Dataset: data (GitHub, sandeepkdasari143/image-classification). Classes: cat, elephant, giraffe, puppy, sheep, snake.

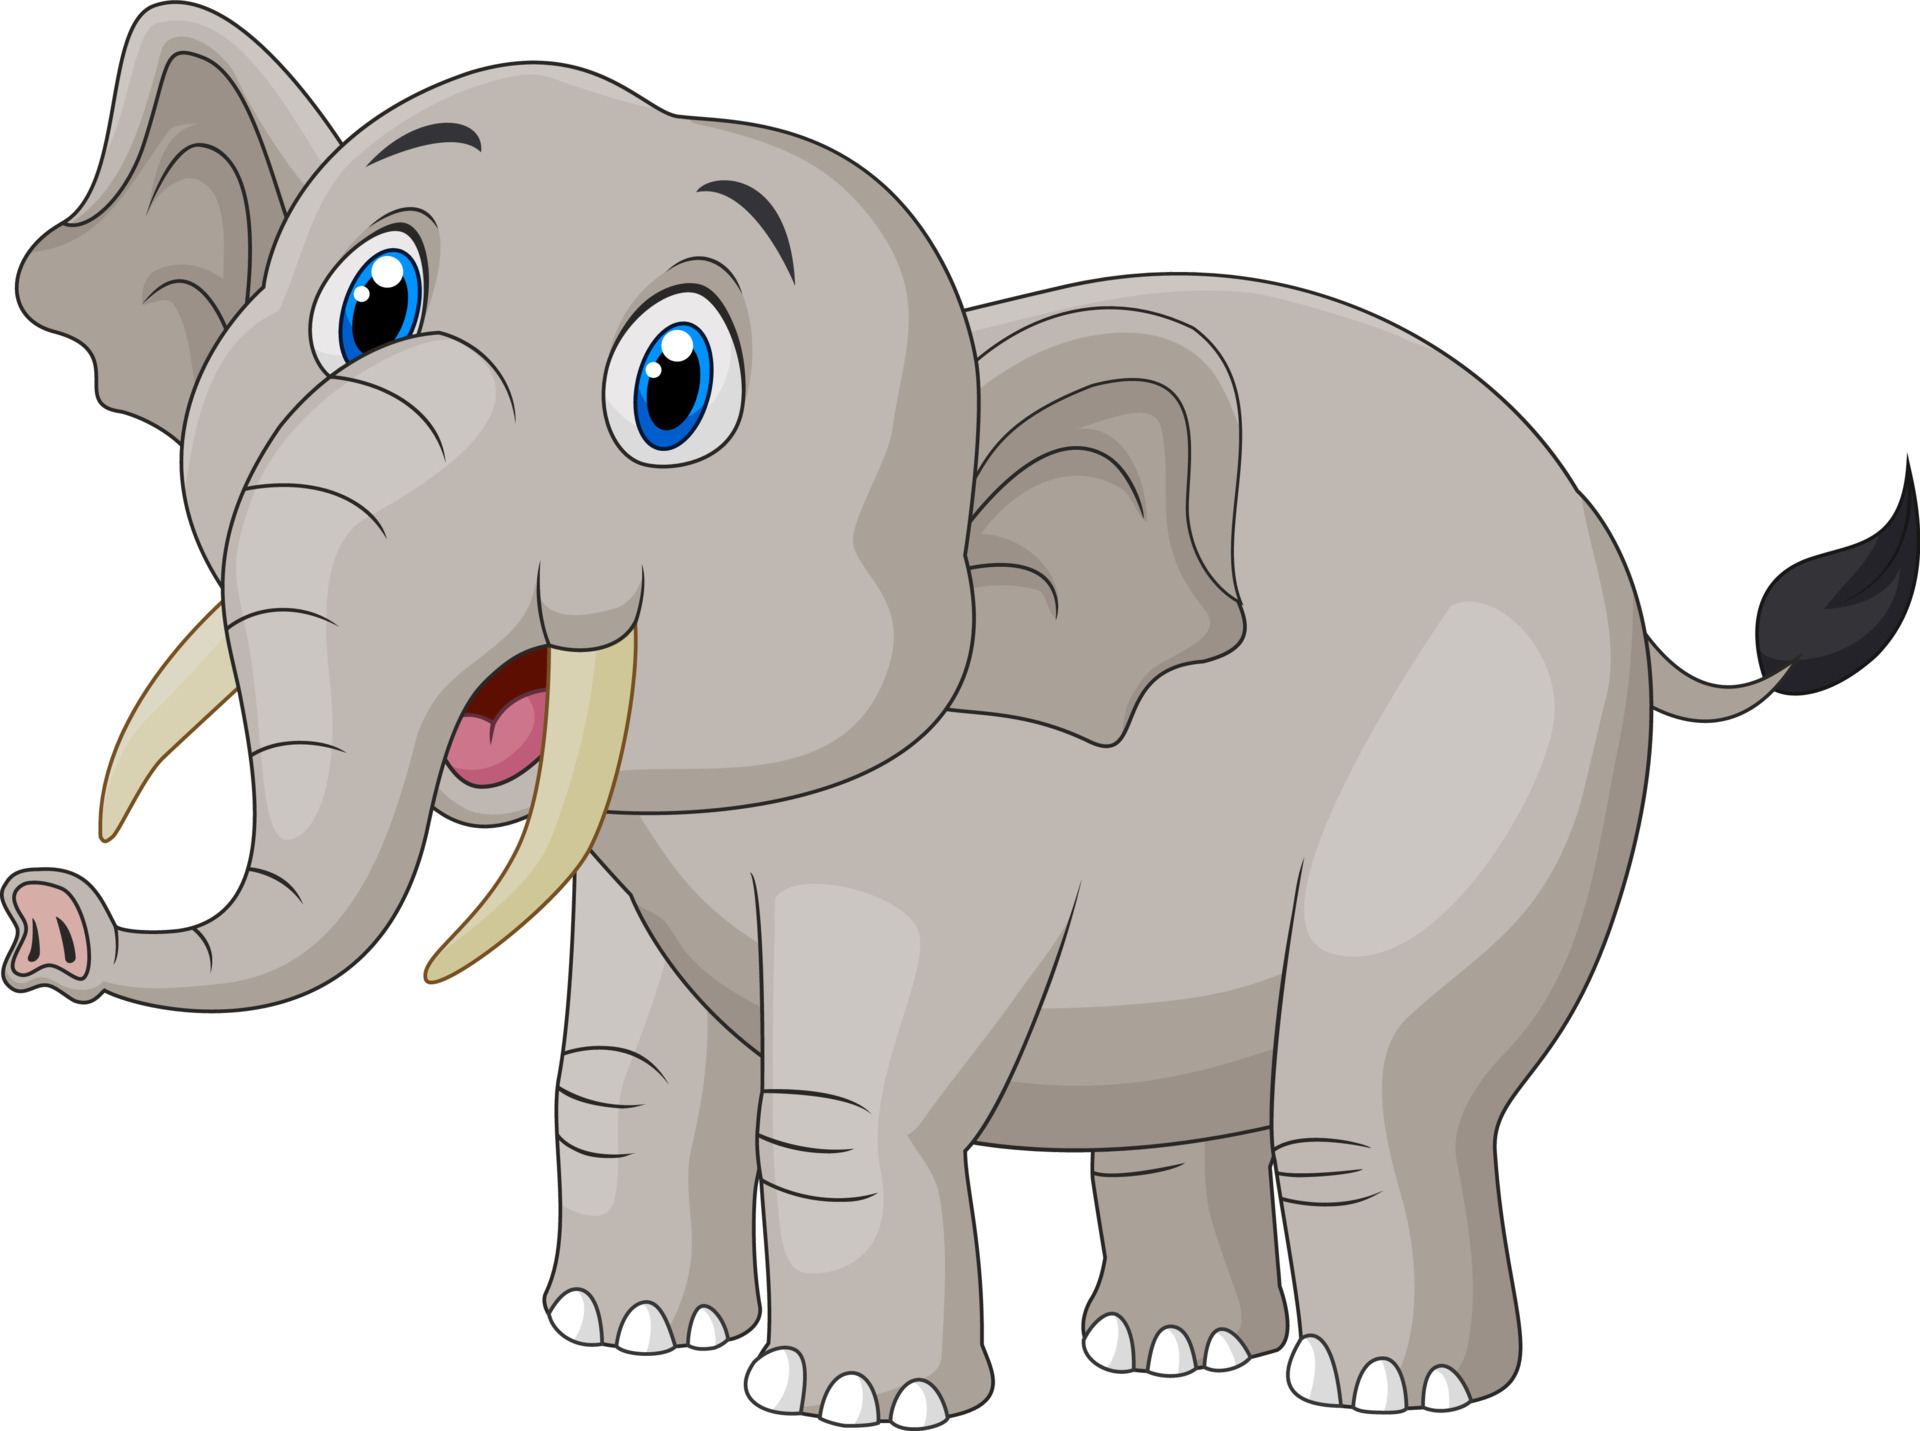
Label: elephant

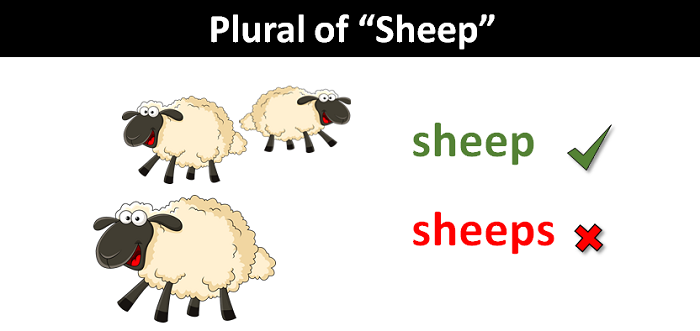
Label: sheep

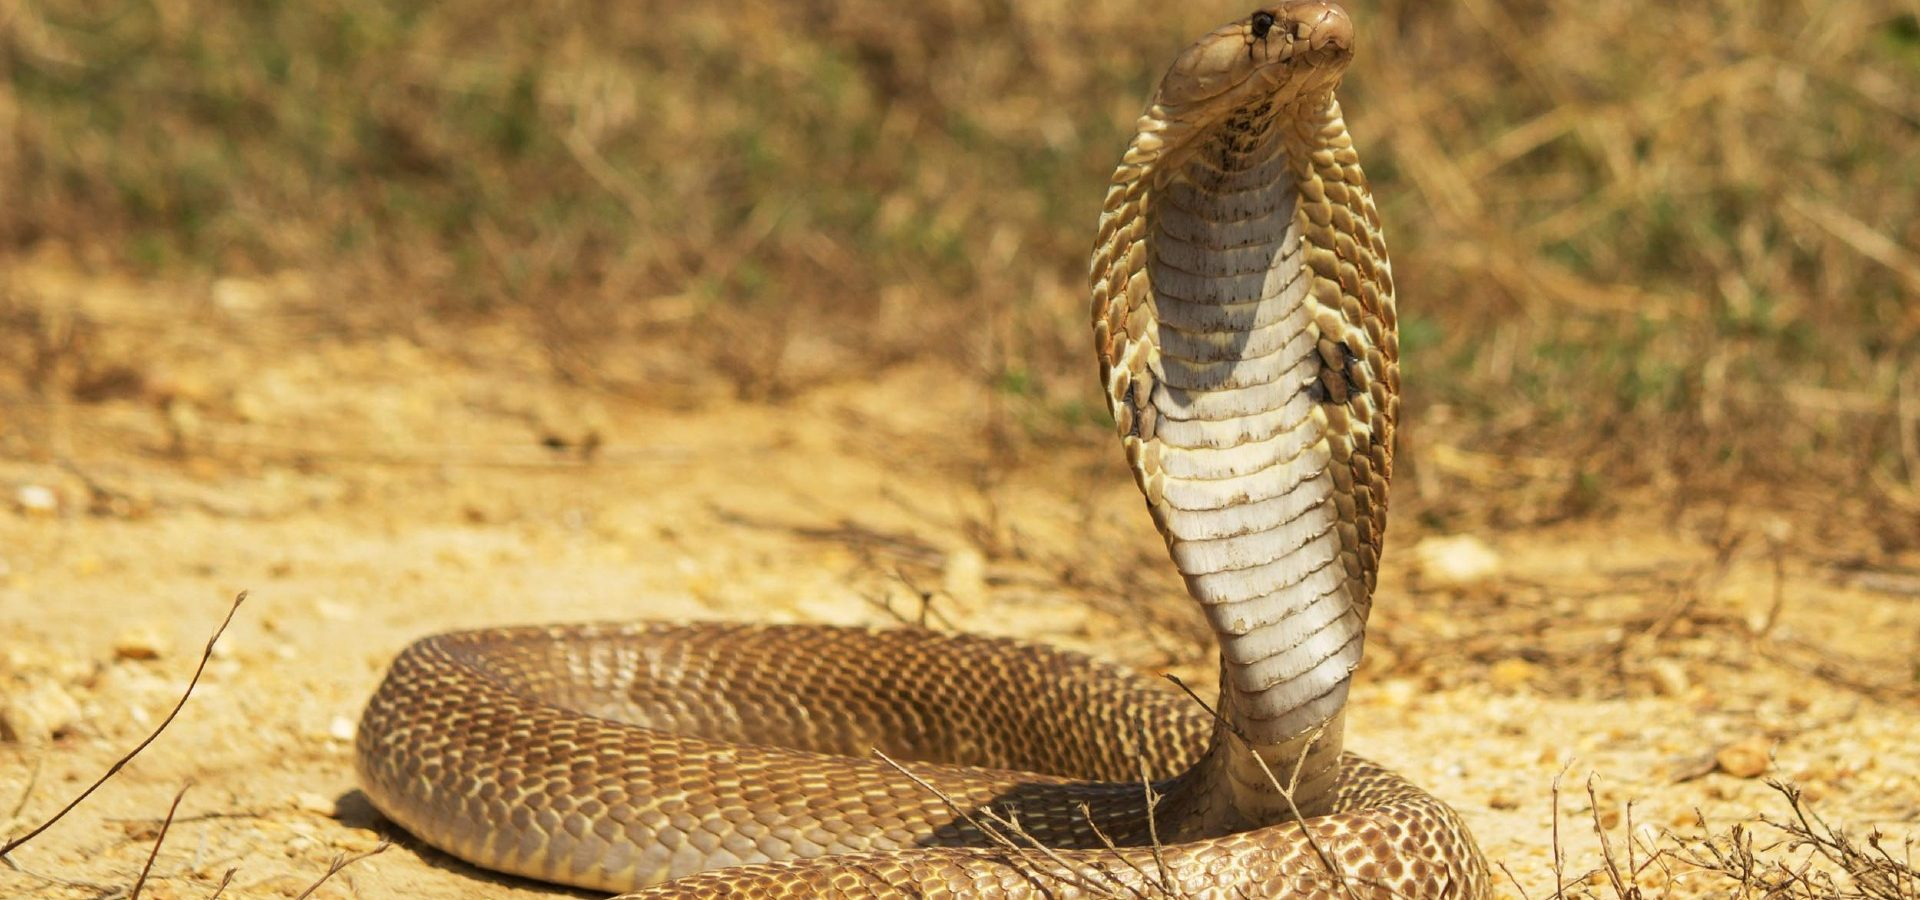
Label: snake

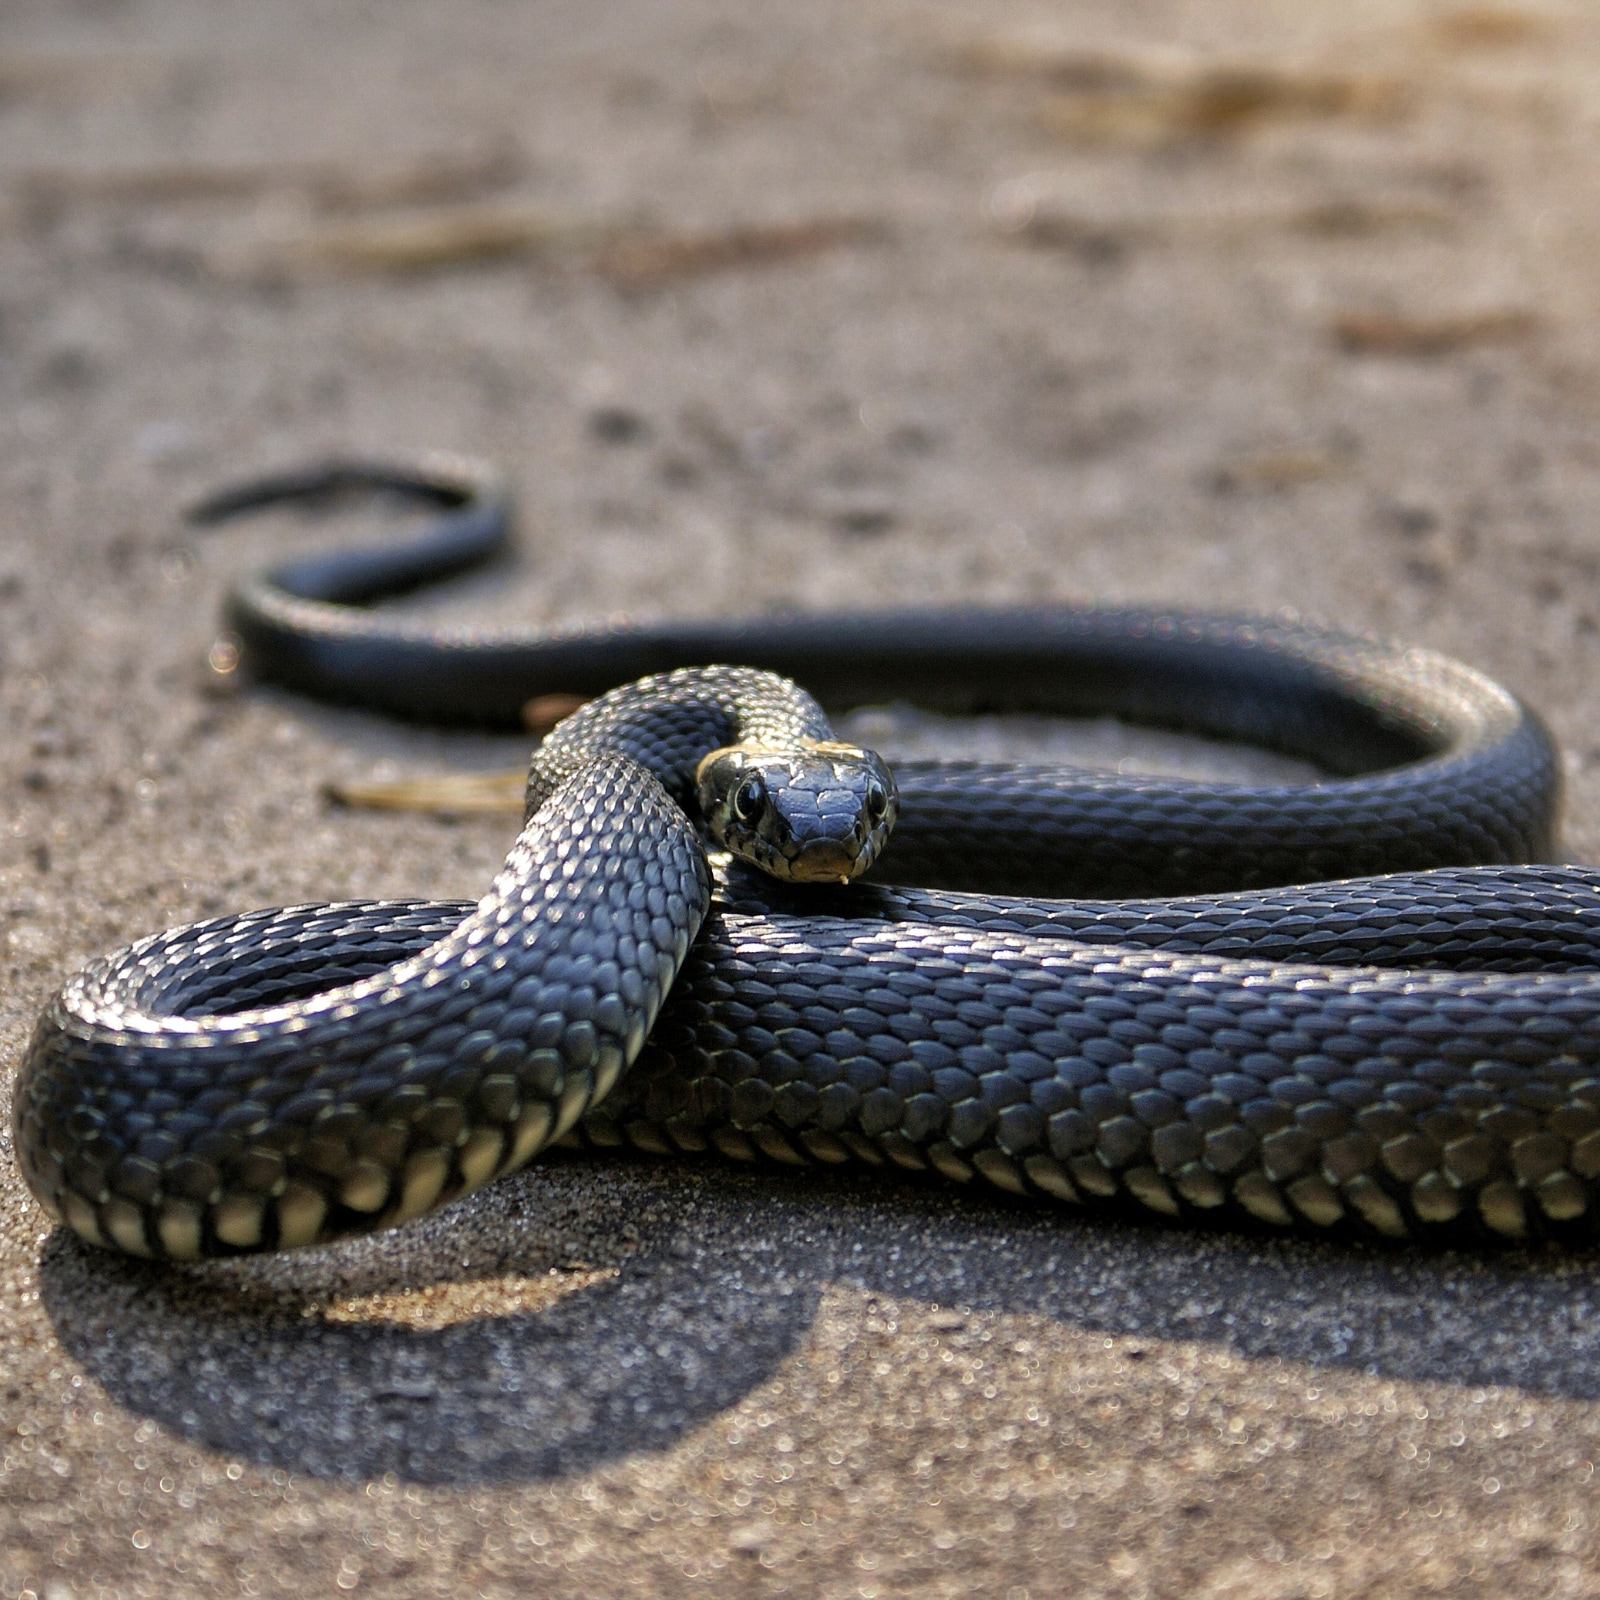
Label: snake

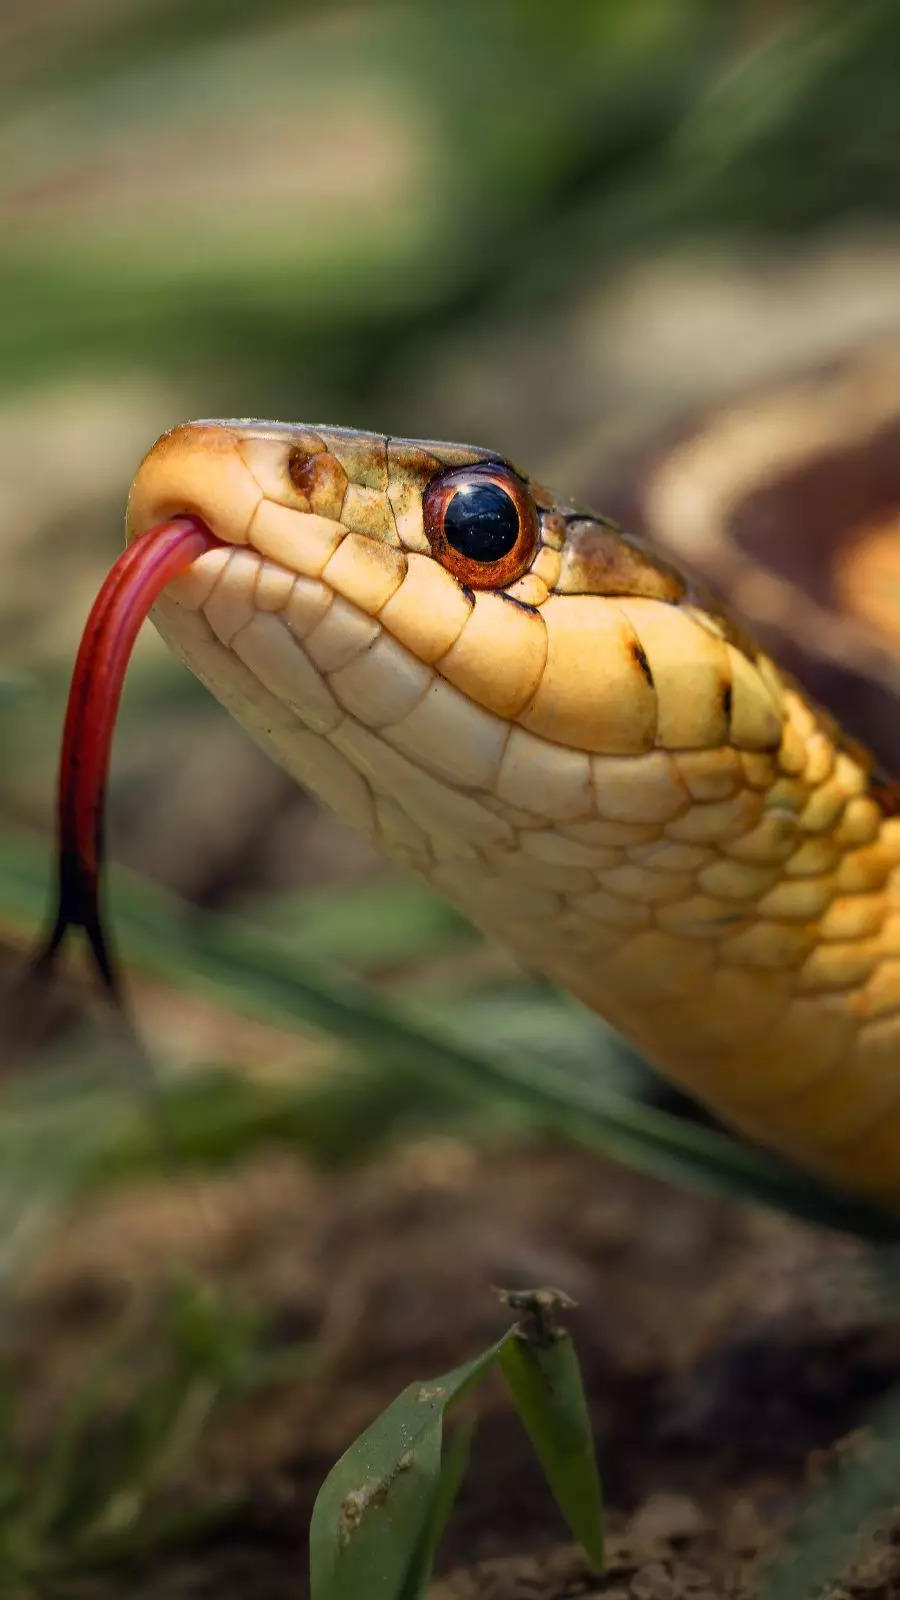
Label: snake
